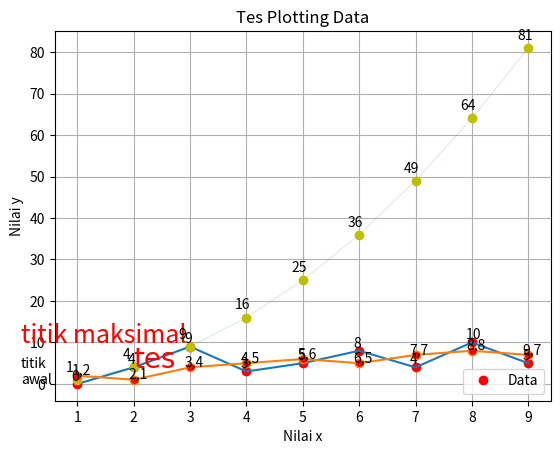

Here is the Python script that generated this plot:

import matplotlib.pyplot as plt
# from matplotlib import pyplot as plt 
import numpy as np
import pandas as pd

x = [1,2,3,4,5,6,7,8,9]
y = [0,4,9,3,5,8,4,10,5]

plt.plot(x,y, 'ro')
plt.plot(x,y)

plt.title('Tes Plotting Data')
plt.xlabel('Nilai x')
plt.ylabel('Nilai y')

# custom text
plt.text(0, 0, 'titik\nawal')
plt.text(0,10,'titik maksimal', color='red', fontsize=18)
plt.text(2,4,'tes',fontdict={'color':'red', 'family':'impact', 'size':20})

for i in x:
    plt.text(i-.1, y[i-1]+.8, y[i-1])
    # show y val on (i-0.1 , y+0.8)

plt.grid(True)
plt.legend(['Data'], loc=4)
# plt.show()

# ===========================

x = np.array([1,2,3,4,5,6,7,8,9])

plt.plot(x, x**2, color='g', markerfacecolor='y',
    markeredgecolor = 'y', marker='o', linestyle='-', 
    markersize=6, linewidth = .1, label = 'My Data'
)
plt.grid(True)

for i in x**2:
    plt.text(x[list(x**2).index(i)]-.2, i+2, i)

# plt.show()

# =================================
x = [1,2,3,4,5,6,7,8,9]
y = [2,1,4,5,6,5,7,8,7]
df = pd.DataFrame({'X': x, 'Y': y})
plt.plot(df['X'], df['Y'], marker='o', mfc='red')

for i in df['X']:
    # plt.text(i-.1, df['Y'].iloc[i-1] + .3, df['Y'].iloc[i-1])
    plt.text(i-.1, df['Y'].iloc[i-1] + .3, '{},{}'.format(i, df['Y'].iloc[i-1]))
    # print(i)
    # print(df['Y'].iloc[i-1])

plt.show()